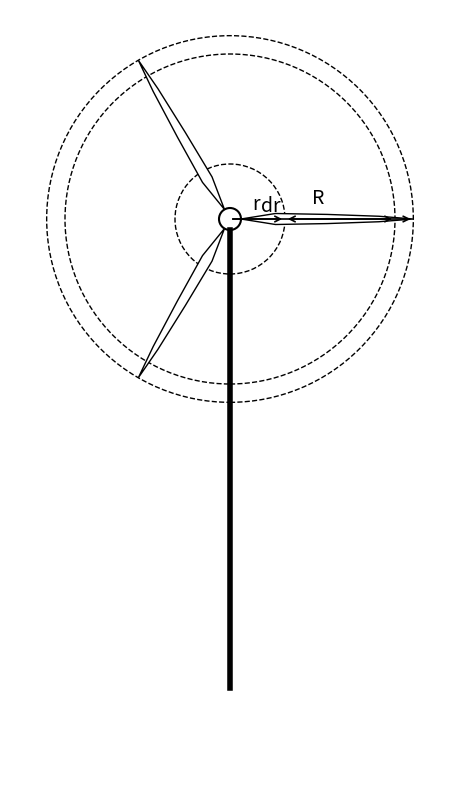

Write Python code to recreate this figure.
import pandas as pd
import numpy as np
import matplotlib.pyplot as plt
import os
import re
from io import StringIO

# TODO - Add docstrings to all functions


def plot_airfoil_shapes(airfoil_data_list, labels=None):
    plt.figure(figsize=(12, 6))
    for i, df in enumerate(airfoil_data_list):
        x, y = df["x/c"], df["y/c"]
        label = labels[i] if labels else f"AF{i:02d}"
        plt.plot(x, y, label=label, linewidth=1, alpha=0.7)
    plt.title("Airfoil Shapes")
    plt.xlabel("x/c")
    plt.ylabel("y/c")
    plt.axis('equal')
    plt.grid(True)
    plt.legend(ncol=3, fontsize='x-small', bbox_to_anchor=(1.05, 1), loc='upper left')
    plt.tight_layout()
    plt.show()

import matplotlib.pyplot as plt
import numpy as np

def plot_power_thrust_curves(wind_speeds, powers, thrusts):
    """
    Plot Power and Thrust curves vs. Wind Speed
    """
    fig, ax1 = plt.subplots()

    ax1.set_xlabel("Wind Speed (m/s)")
    ax1.set_ylabel("Power (MW)", color="tab:blue")
    ax1.plot(wind_speeds, np.array(powers)/1e6, label="Power", color="tab:blue")
    ax1.tick_params(axis="y", labelcolor="tab:blue")

    ax2 = ax1.twinx()
    ax2.set_ylabel("Thrust (kN)", color="tab:red")
    ax2.plot(wind_speeds, np.array(thrusts)/1e3, label="Thrust", color="tab:red")
    ax2.tick_params(axis="y", labelcolor="tab:red")

    plt.title("Power and Thrust Curves")
    fig.tight_layout()
    plt.grid(True)
    plt.show()

def plot_wind_turbine(R=10, r=3, dr=1, r_hub=0.6, tower_height=25, num_blades=3):
    """
    Plot a stylized 2D wind turbine with labeled radial dimensions.

    Parameters:
    -----------
    R : float
        Outer radius (blade length) from hub center.
    r : float
        Radius of inner dashed circle (e.g., start of analysis area).
    dr : float
        Width of the differential ring (drawn between r and R-dr).
    r_hub : float
        Radius of the hub (central circle).
    tower_height : float
        Height of the turbine tower.
    num_blades : int
        Number of turbine blades.

    The diagram includes:
    - A tower and circular hub
    - Tapered wind turbine blades
    - Dashed radial overlays for r, R-dr, and R
    - Labeled arrows for r, R, and dr

    Created by ChatGPT (OpenAI), April 2025
    """

    # Derived parameters
    hub_height = tower_height + r_hub
    theta = np.linspace(0, 2 * np.pi, num_blades, endpoint=False)

    # Blade drawing function (local)
    def draw_offset_blade(ax, angle, r_hub, R, y_offset):
        blade_length = R - r_hub
        x = np.array([0, 0.2, 0.5, 0.8, 1.0]) * blade_length + r_hub
        y = np.array([0, 0.3, 0.25, 0.15, 0])  # Tapered half-width
        x_full = np.concatenate([x, x[::-1]])
        y_full = np.concatenate([y, -y[::-1]])
        rot = np.array([[np.cos(angle), -np.sin(angle)],
                        [np.sin(angle),  np.cos(angle)]])
        coords = np.vstack([x_full, y_full]).T @ rot.T
        coords[:, 1] += y_offset
        ax.fill(coords[:, 0], coords[:, 1], 'white', edgecolor='black', linewidth=1)

    # Set up figure
    fig, ax = plt.subplots(figsize=(6, 10))
    ax.set_aspect('equal')
    ax.axis('off')

    # Draw tower
    ax.plot([0, 0], [0, tower_height], color='black', linewidth=4)

    # Draw hub
    hub = plt.Circle((0, hub_height), r_hub, color='white', ec='black', linewidth=1.5)
    ax.add_artist(hub)

    # Draw dashed circles
    r_ring = plt.Circle((0, hub_height), r, color='black', linestyle='--', fill=False, linewidth=1)
    inner_ring = plt.Circle((0, hub_height), R - dr, color='black', linestyle='--', fill=False, linewidth=1)
    outer_circle = plt.Circle((0, hub_height), R, color='black', linestyle='--', fill=False, linewidth=1)
    ax.add_artist(r_ring)
    ax.add_artist(inner_ring)
    ax.add_artist(outer_circle)

    # Draw blades
    for angle in theta:
        draw_offset_blade(ax, angle, r_hub, R, hub_height)

    # Arrows and labels
    arrowprops = dict(arrowstyle='->', linewidth=1.2)
    ax.annotate('', xy=(r, hub_height), xytext=(0, hub_height), arrowprops=arrowprops)
    ax.text(r / 2 - 0.3, hub_height + 0.5, 'r', fontsize=14)

    ax.annotate('', xy=(R, hub_height), xytext=(0, hub_height), arrowprops=arrowprops)
    ax.text(R / 2 - 0.5, hub_height + 0.8, 'R', fontsize=14)

    dr_middle = (r + dr) / 2
    ax.annotate('', xy=(R - dr, hub_height), xytext=(r, hub_height),
                arrowprops=dict(arrowstyle='<->', linewidth=1.2))
    ax.text(dr_middle - 0.3, hub_height + 0.4, 'dr', fontsize=14)

    # Limits
    ax.set_xlim(-R - 2, R + 2)
    ax.set_ylim(-5, tower_height + R + 2)
    plt.show()


# Call the function to test it
plot_wind_turbine()


def plot_lift_drag_vs_span(r_s, alpha_list, Cl_list, Cd_list):
    """
    Plot Cl and Cd as functions of spanwise position and angle of attack.

    Parameters:
    -----------
    r_s : array-like
        Spanwise positions [m]
    alpha_list : list of float
        Mean angle of attack [deg] at each r
    Cl_list : list of float
        Mean lift coefficient at each r
    Cd_list : list of float
        Mean drag coefficient at each r
    """
    fig, ax1 = plt.subplots(figsize=(10, 5))

    ax1.set_title("Lift and Drag Coefficients vs Span Position")
    ax1.plot(r_s, Cl_list, label="Cl", color="blue")
    ax1.plot(r_s, Cd_list, label="Cd", color="red")
    ax1.set_xlabel("Span position r [m]")
    ax1.set_ylabel("Coefficient Value")
    ax1.grid(True)
    ax1.legend(loc="upper right")

    # Add α as a secondary y-axis
    ax2 = ax1.twinx()
    ax2.plot(r_s, alpha_list, '--', color='gray', label="Alpha [deg]")
    ax2.set_ylabel("Angle of Attack α [deg]")
    ax2.legend(loc="upper left")

    plt.tight_layout()
    plt.show()


def plot_induction_factors_vs_span(r_s, a_list, a_prime_list):
    """
    Plot axial (a) and tangential (a') induction factors vs spanwise position.

    Parameters:
    -----------
    r_s : array-like
        Spanwise positions [m]
    a_list : list of float
        Axial induction factor values at each r
    a_prime_list : list of float
        Tangential induction factor values at each r
    """
    plt.figure(figsize=(10, 5))
    plt.plot(r_s, a_list, label="a (axial)", color='green')
    plt.plot(r_s, a_prime_list, label="a' (tangential)", color='orange')
    plt.title("Induction Factors vs Span Position")
    plt.xlabel("Span position r [m]")
    plt.ylabel("Induction Factor [-]")
    plt.grid(True)
    plt.legend()
    plt.tight_layout()
    plt.show()

def plot_power_curve(V_arr, P_arr, RATED_POWER):
    """
    Plot the power curve of the wind turbine.

    Parameters:
    V_arr : array-like
        Wind speeds [m/s].
    P_arr : array-like
        Power output [MW].
    rated_power : float
        Rated power of the turbine [MW].
    """
    plt.figure(figsize=(10, 5))
    plt.plot(V_arr, P_arr, label="Power Curve", color='blue')
    plt.axhline(y=RATED_POWER / 1e6, color='r', linestyle='--', label='Rated Power')
    plt.title("Wind Turbine Power Curve")
    plt.xlabel("Wind Speed (m/s)")
    plt.ylabel("Power Output (MW)")
    plt.grid(True)
    plt.legend()
    plt.tight_layout()
    plt.show()

def plot_cp_curve(V_arr, Cp_arr):
    """
    Plot the power coefficient curve of the wind turbine.

    Parameters:
    V_arr : array-like
        Wind speeds [m/s].
    Cp_arr : array-like
        Power coefficients [-].
    """
    plt.figure(figsize=(10, 5))
    plt.plot(V_arr, Cp_arr, label="Cp Curve", color='green')
    plt.title("Wind Turbine Power Coefficient Curve")
    plt.xlabel("Wind Speed (m/s)")
    plt.ylabel("Power Coefficient (Cp)")
    plt.grid(True)
    plt.legend()
    plt.tight_layout()
    plt.show()

def plot_thrust_curve(V_arr, T_arr):
    """
    Plot the thrust curve of the wind turbine.

    Parameters:
    V_arr : array-like
        Wind speeds [m/s].
    T_arr : array-like
        Thrust forces [kN].
    """
    plt.figure(figsize=(10, 5))
    plt.plot(V_arr, T_arr / 1e3, label="Thrust Curve", color='red')
    plt.title("Wind Turbine Thrust Curve")
    plt.xlabel("Wind Speed (m/s)")
    plt.ylabel("Thrust Force (kN)")
    plt.grid(True)
    plt.legend()
    plt.tight_layout()
    plt.show()

def plot_ct_curve(V_arr, Ct_arr):
    """
    Plot the thrust coefficient curve of the wind turbine.

    Parameters:
    V_arr : array-like
        Wind speeds [m/s].
    Ct_arr : array-like
        Thrust coefficients [-].
    """
    plt.figure(figsize=(10, 5))
    plt.plot(V_arr, Ct_arr, label="Ct Curve", color='purple')
    plt.title("Wind Turbine Thrust Coefficient Curve")
    plt.xlabel("Wind Speed (m/s)")
    plt.ylabel("Thrust Coefficient (Ct)")
    plt.grid(True)
    plt.legend()
    plt.tight_layout()
    plt.show()